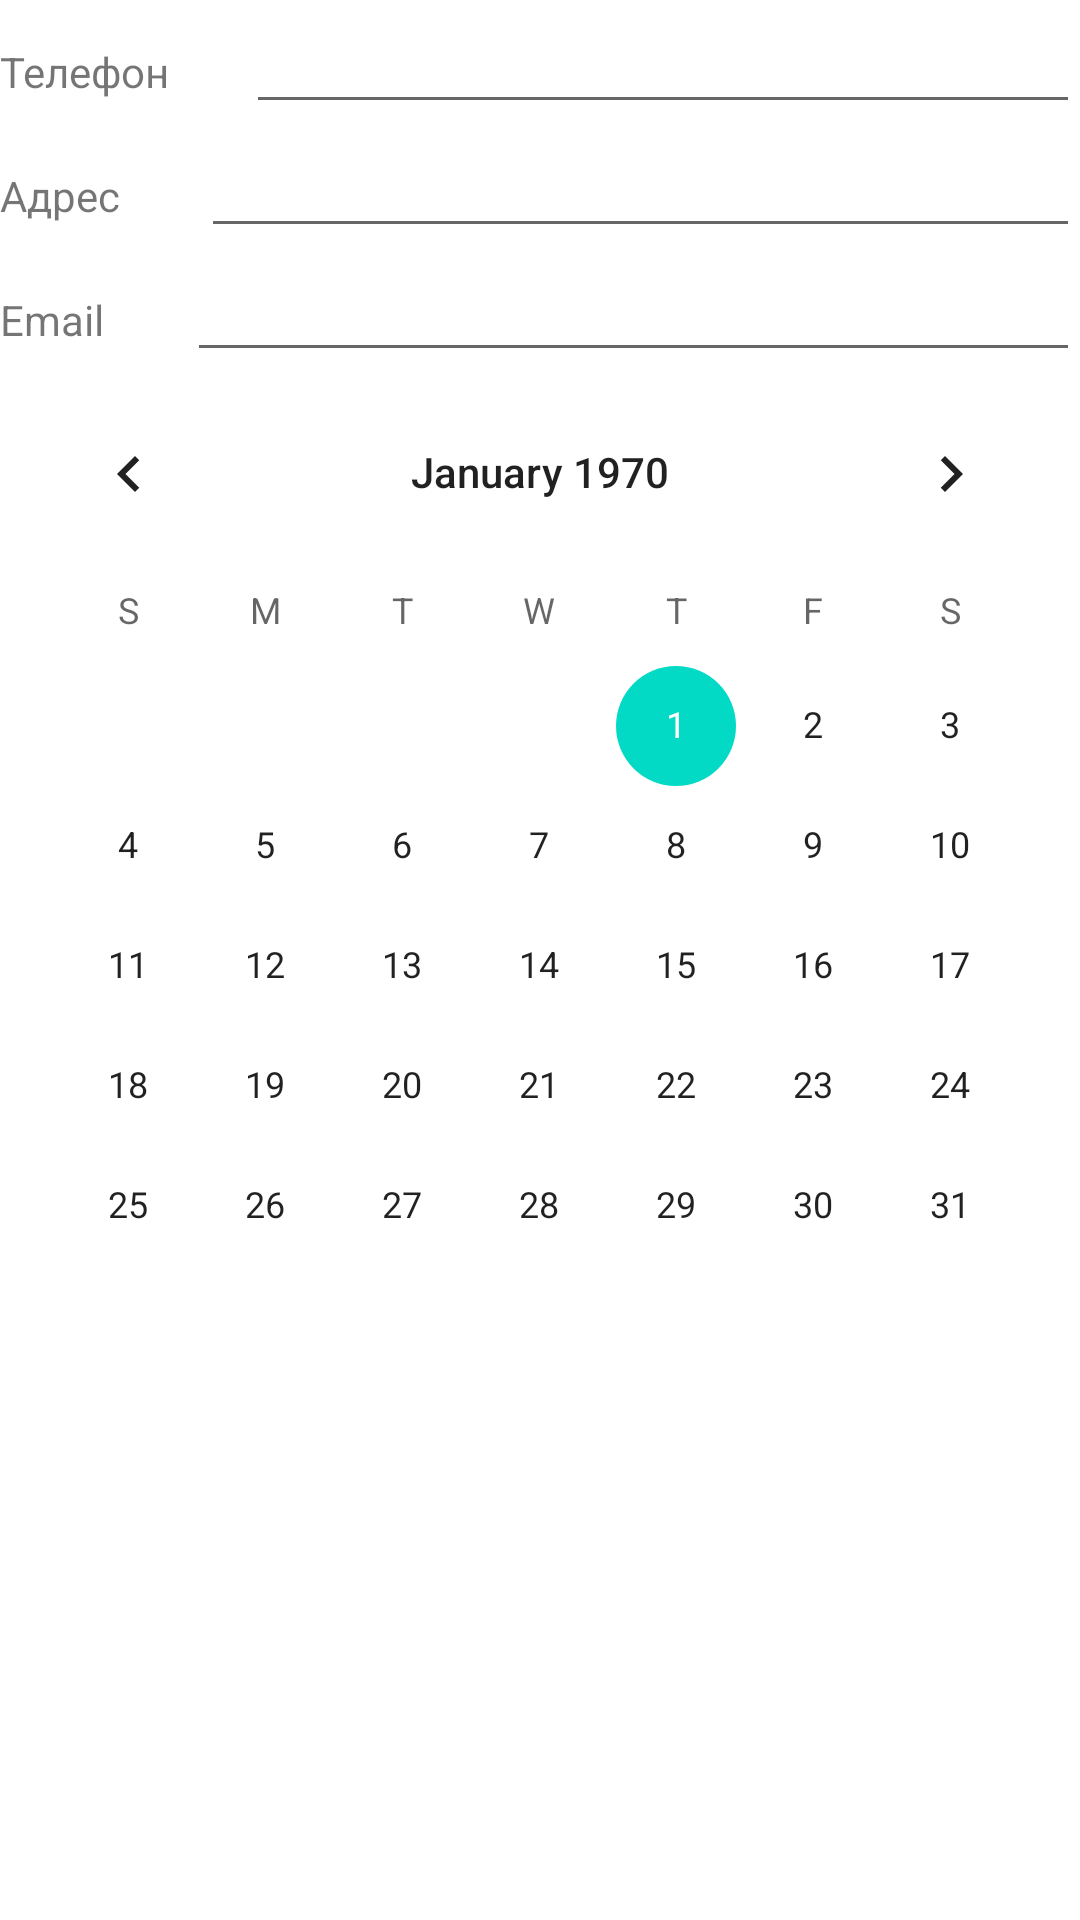

Reconstruct the res/layout file that produces this screen, plus the resources it refers to.
<!-- AndroidManifest.xml: application theme Theme.Calculator -->
<!-- res/layout/activity_addisional_information.xml -->
<?xml version="1.0" encoding="utf-8"?>
<LinearLayout xmlns:android="http://schemas.android.com/apk/res/android"
    xmlns:tools="http://schemas.android.com/tools"
    android:layout_width="match_parent"
    android:layout_height="match_parent"
    android:orientation="vertical"
    tools:context=".MainActivity">

    <LinearLayout
        android:id="@+id/adressGroup"
        android:layout_width="match_parent"
        android:layout_height="wrap_content"
        android:orientation="horizontal">

        <TextView
            android:id="@+id/adressHeader"
            android:layout_width="wrap_content"
            android:layout_height="wrap_content"
            android:layout_weight="1"
            android:text="Телефон" />

        <EditText
            android:id="@+id/adressValue"
            android:layout_width="wrap_content"
            android:layout_height="wrap_content"
            android:layout_weight="10"
            android:inputType="text" />

    </LinearLayout>

    <LinearLayout
        android:id="@+id/phoneNumberGroup"
        android:layout_width="match_parent"
        android:layout_height="wrap_content"
        android:orientation="horizontal">

        <TextView
            android:id="@+id/phoneNumberHeader"
            android:layout_width="wrap_content"
            android:layout_height="wrap_content"
            android:layout_weight="1"
            android:text="Адрес" />

        <EditText
            android:id="@+id/phoneNumberValue"
            android:layout_width="wrap_content"
            android:layout_height="wrap_content"
            android:layout_weight="10"
            android:inputType="phone" />

    </LinearLayout>

    <LinearLayout
        android:id="@+id/emailGroup"
        android:layout_width="match_parent"
        android:layout_height="wrap_content"
        android:orientation="horizontal">

        <TextView
            android:id="@+id/emailHeader"
            android:layout_width="wrap_content"
            android:layout_height="wrap_content"
            android:layout_weight="1"
            android:text="Email" />

        <EditText
            android:id="@+id/emailValue"
            android:layout_width="wrap_content"
            android:layout_height="wrap_content"
            android:layout_weight="10"
            android:inputType="textEmailAddress" />

    </LinearLayout>

    <CalendarView
        android:id="@+id/calendarView"
        android:layout_width="match_parent"
        android:layout_height="wrap_content" />

</LinearLayout>
<!-- resources referenced by this layout -->
<resources>
  <style name="Theme.Calculator" parent="Theme.MaterialComponents.DayNight.DarkActionBar">
          
          <item name="colorPrimary">@color/purple_500</item>
          <item name="colorPrimaryVariant">@color/purple_700</item>
          <item name="colorOnPrimary">@color/white</item>
          
          <item name="colorSecondary">@color/teal_200</item>
          <item name="colorSecondaryVariant">@color/teal_700</item>
          <item name="colorOnSecondary">@color/black</item>
          
          <item name="android:statusBarColor" tools:targetApi="l">?attr/colorPrimaryVariant</item>
          
      </style>
  <color name="purple_500">#FF6200EE</color>
  <color name="purple_700">#FF3700B3</color>
  <color name="white">#FFFFFFFF</color>
  <color name="teal_200">#FF03DAC5</color>
  <color name="teal_700">#FF018786</color>
  <color name="black">#FF000000</color>
</resources>
